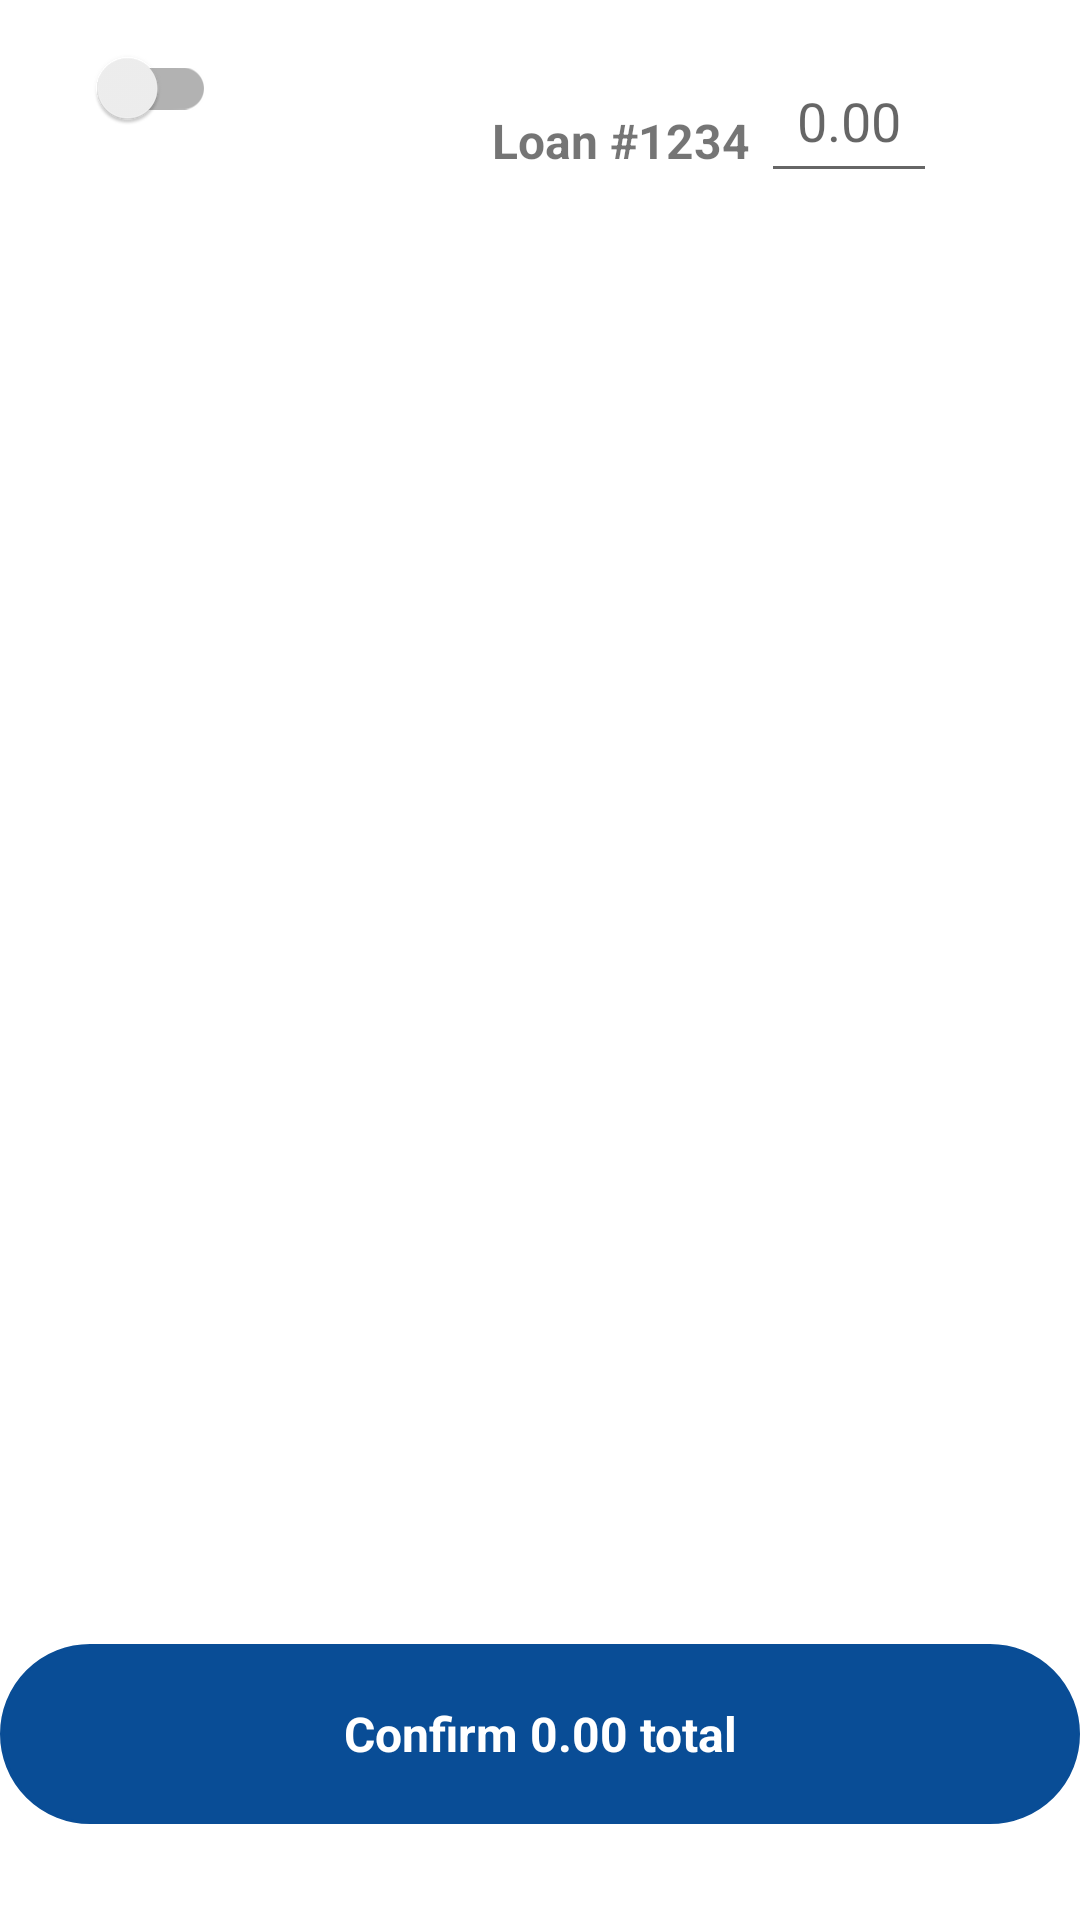

Android layout source for this screen:
<!-- AndroidManifest.xml: application theme Theme.PhotoUploadApp -->
<!-- res/layout/fragment_edit_payment.xml -->
<?xml version="1.0" encoding="utf-8"?>
<androidx.constraintlayout.widget.ConstraintLayout xmlns:android="http://schemas.android.com/apk/res/android"
    xmlns:app="http://schemas.android.com/apk/res-auto"
    xmlns:tools="http://schemas.android.com/tools"
    android:layout_width="match_parent"
    android:layout_height="match_parent"
    android:layout_margin="16dp"
    tools:context=".EditPaymentFragment">

    <androidx.constraintlayout.widget.ConstraintLayout
        android:layout_width="match_parent"
        android:layout_height="wrap_content"
        android:layout_marginTop="16dp"
        app:layout_constraintTop_toTopOf="parent"
        tools:layout_editor_absoluteX="35dp">

        <androidx.appcompat.widget.SwitchCompat
            android:id="@+id/ic_switch"
            android:layout_width="wrap_content"
            android:layout_height="50dp"
            android:layout_margin="24dp"
            android:checked="false"
            android:gravity="center_horizontal"
            app:layout_constraintStart_toStartOf="parent"
            tools:ignore="MissingConstraints" />

        <TextView
            android:id="@+id/loan_id_tv"
            android:layout_width="wrap_content"
            android:layout_height="wrap_content"
            android:layout_marginStart="92dp"
            android:layout_marginTop="20dp"
            android:text="Loan #1234"
            android:textSize="16sp"
            android:textStyle="bold"
            app:layout_constraintStart_toEndOf="@id/ic_switch"
            app:layout_constraintTop_toTopOf="parent"
            tools:ignore="MissingConstraints" />

        <EditText
            android:id="@+id/payment_tv"
            android:layout_width="wrap_content"
            android:layout_height="wrap_content"
            android:layout_marginEnd="44dp"
            android:autofillHints=""
            android:hint="0.00"
            android:padding="12dp"
            android:inputType="numberDecimal"
            app:layout_constraintEnd_toEndOf="parent"
            app:layout_constraintHorizontal_bias="0.488"
            app:layout_constraintStart_toEndOf="@+id/loan_id_tv"
            tools:ignore="MissingConstraints"
            tools:layout_editor_absoluteY="16dp" />

    </androidx.constraintlayout.widget.ConstraintLayout>

    <TextView
        android:id="@+id/confirm_payment_button"
        android:layout_width="match_parent"
        android:layout_height="60dp"
        android:background="@drawable/submit_payment_btn"
        android:gravity="center"
        android:layout_marginBottom="32dp"
        android:text="Confirm 0.00 total"
        android:textColor="@color/white"
        android:textSize="16sp"
        android:textStyle="bold"
        app:layout_constraintBottom_toBottomOf="parent" />

</androidx.constraintlayout.widget.ConstraintLayout>
<!-- resources referenced by this layout -->
<resources>
  <!-- drawable submit_payment_btn (drawable) -->
  <?xml version="1.0" encoding="utf-8"?>
  <shape
      xmlns:android="http://schemas.android.com/apk/res/android"
      android:shape="rectangle">
      <stroke
          android:color="#094D96"
          android:width="1dp"/>
      <corners
          android:radius="190dp"/>
      <solid
          android:color="#094D96"/>
  </shape>
  <!-- not gathered from this repository: default colours our renderer supplied (Android Studio template values) -->
  <color name="white">#FFFFFFFF</color>
</resources>
